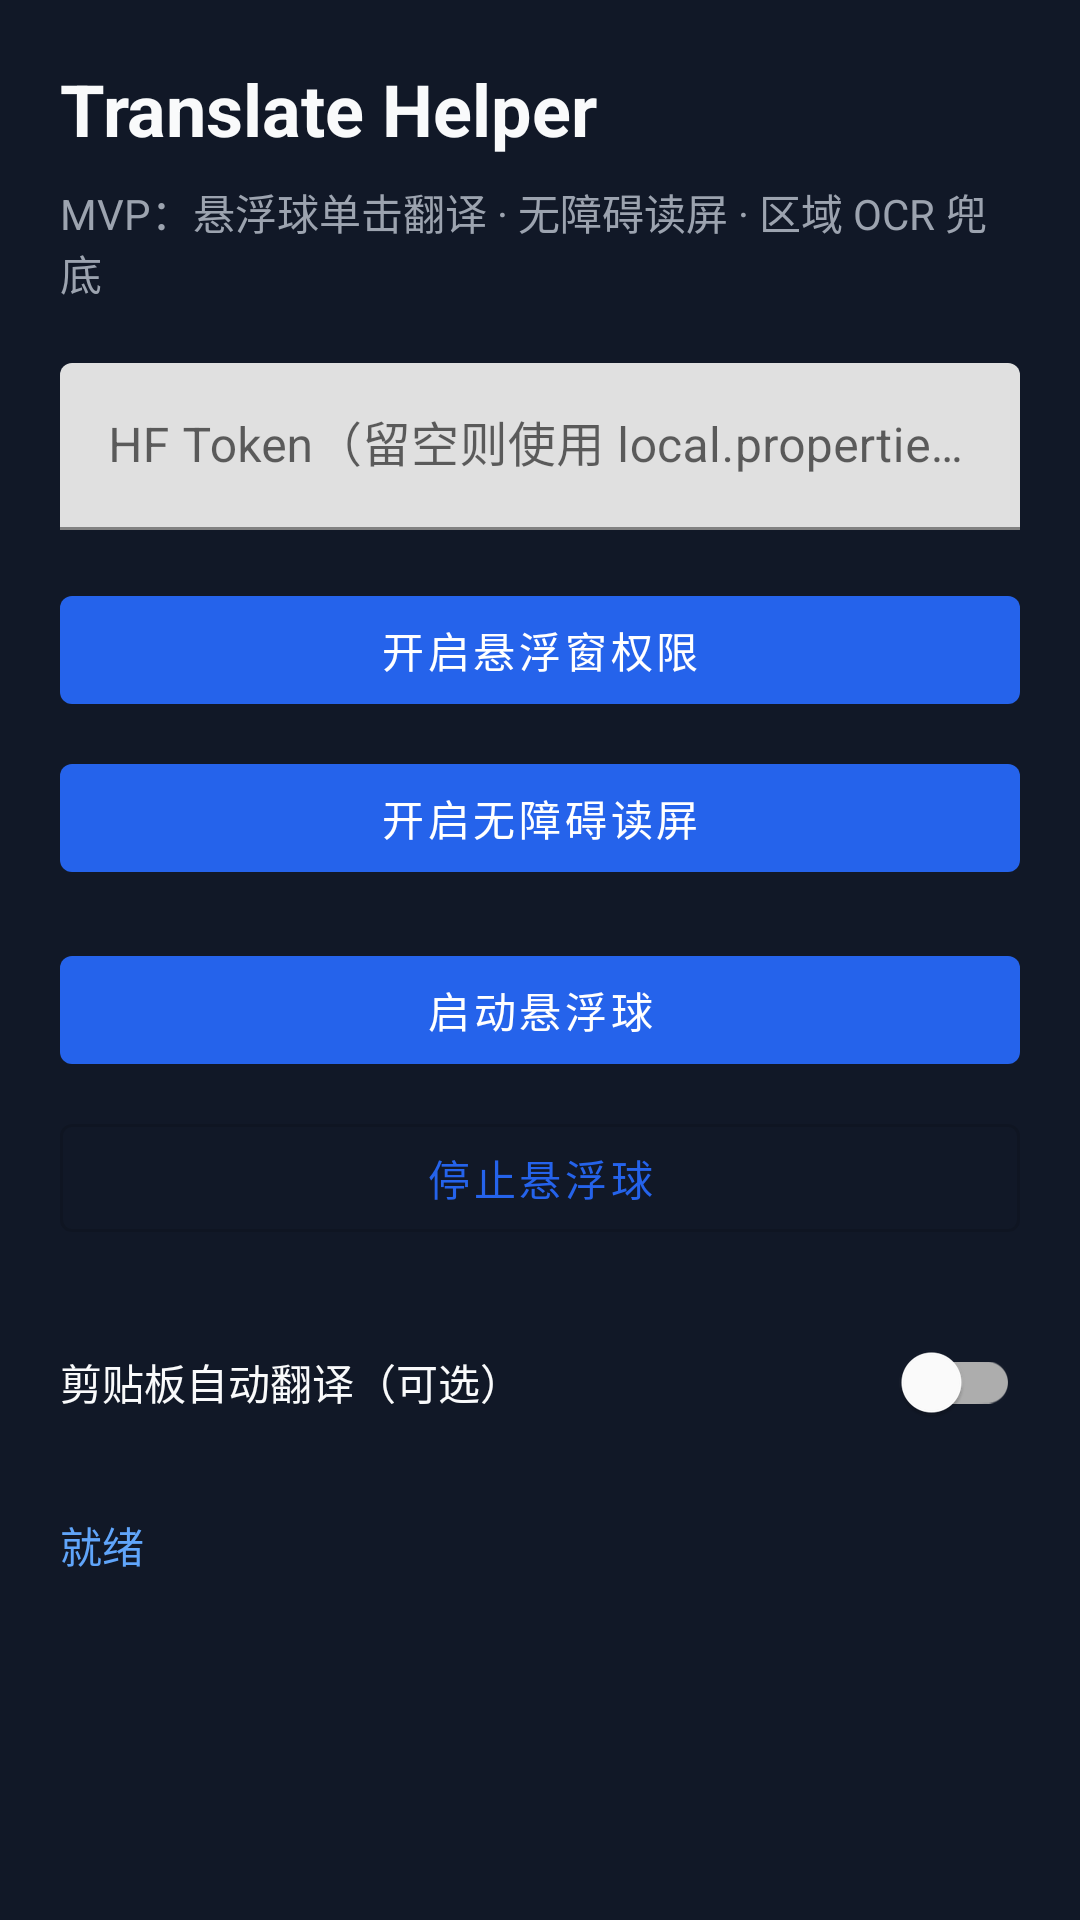

Layout XML and referenced resources for this Android screen:
<!-- AndroidManifest.xml: activity theme Theme.TranslateHelper -->
<!-- res/layout/activity_main.xml -->
<?xml version="1.0" encoding="utf-8"?>
<ScrollView xmlns:android="http://schemas.android.com/apk/res/android"
    android:layout_width="match_parent"
    android:layout_height="match_parent"
    android:background="#111827"
    android:fillViewport="true">

    <LinearLayout
        android:layout_width="match_parent"
        android:layout_height="wrap_content"
        android:orientation="vertical"
        android:padding="20dp">

        <TextView
            android:layout_width="match_parent"
            android:layout_height="wrap_content"
            android:text="@string/app_name"
            android:textColor="#F9FAFB"
            android:textSize="24sp"
            android:textStyle="bold" />

        <TextView
            android:layout_width="match_parent"
            android:layout_height="wrap_content"
            android:layout_marginTop="8dp"
            android:text="@string/main_subtitle"
            android:textColor="#9CA3AF"
            android:textSize="14sp" />

        <com.google.android.material.textfield.TextInputLayout
            android:layout_width="match_parent"
            android:layout_height="wrap_content"
            android:layout_marginTop="20dp"
            android:hint="@string/hint_token">

            <com.google.android.material.textfield.TextInputEditText
                android:id="@+id/tokenInput"
                android:layout_width="match_parent"
                android:layout_height="wrap_content"
                android:inputType="textPassword" />
        </com.google.android.material.textfield.TextInputLayout>

        <com.google.android.material.button.MaterialButton
            android:id="@+id/btnOpenOverlay"
            android:layout_width="match_parent"
            android:layout_height="wrap_content"
            android:layout_marginTop="16dp"
            android:text="@string/btn_open_overlay" />

        <com.google.android.material.button.MaterialButton
            android:id="@+id/btnOpenAccessibility"
            android:layout_width="match_parent"
            android:layout_height="wrap_content"
            android:layout_marginTop="8dp"
            android:text="@string/btn_open_accessibility" />

        <com.google.android.material.button.MaterialButton
            android:id="@+id/btnStartBubble"
            android:layout_width="match_parent"
            android:layout_height="wrap_content"
            android:layout_marginTop="16dp"
            android:text="@string/btn_start_bubble" />

        <com.google.android.material.button.MaterialButton
            android:id="@+id/btnStopBubble"
            style="@style/Widget.MaterialComponents.Button.OutlinedButton"
            android:layout_width="match_parent"
            android:layout_height="wrap_content"
            android:layout_marginTop="8dp"
            android:text="@string/btn_stop_bubble" />

        <com.google.android.material.switchmaterial.SwitchMaterial
            android:id="@+id/switchClipboard"
            android:layout_width="match_parent"
            android:layout_height="wrap_content"
            android:layout_marginTop="20dp"
            android:text="@string/label_clipboard_monitor"
            android:textColor="#F9FAFB" />

        <TextView
            android:id="@+id/statusText"
            android:layout_width="match_parent"
            android:layout_height="wrap_content"
            android:layout_marginTop="20dp"
            android:text="@string/status_ready"
            android:textColor="#60A5FA"
            android:textSize="14sp" />
    </LinearLayout>
</ScrollView>
<!-- resources referenced by this layout -->
<resources>
  <string name="app_name">Translate Helper</string>
  <string name="btn_open_accessibility">开启无障碍读屏</string>
  <string name="btn_open_overlay">开启悬浮窗权限</string>
  <string name="btn_start_bubble">启动悬浮球</string>
  <string name="btn_stop_bubble">停止悬浮球</string>
  <string name="hint_token">HF Token（留空则使用 local.properties）</string>
  <string name="label_clipboard_monitor">剪贴板自动翻译（可选）</string>
  <string name="main_subtitle">MVP：悬浮球单击翻译 · 无障碍读屏 · 区域 OCR 兜底</string>
  <string name="status_ready">就绪</string>
  <style name="Theme.TranslateHelper" parent="Theme.MaterialComponents.DayNight.NoActionBar">
          <item name="colorPrimary">#2563EB</item>
          <item name="colorPrimaryVariant">#1D4ED8</item>
          <item name="colorOnPrimary">#FFFFFF</item>
          <item name="android:statusBarColor">#111827</item>
          <item name="android:navigationBarColor">#111827</item>
      </style>
</resources>
